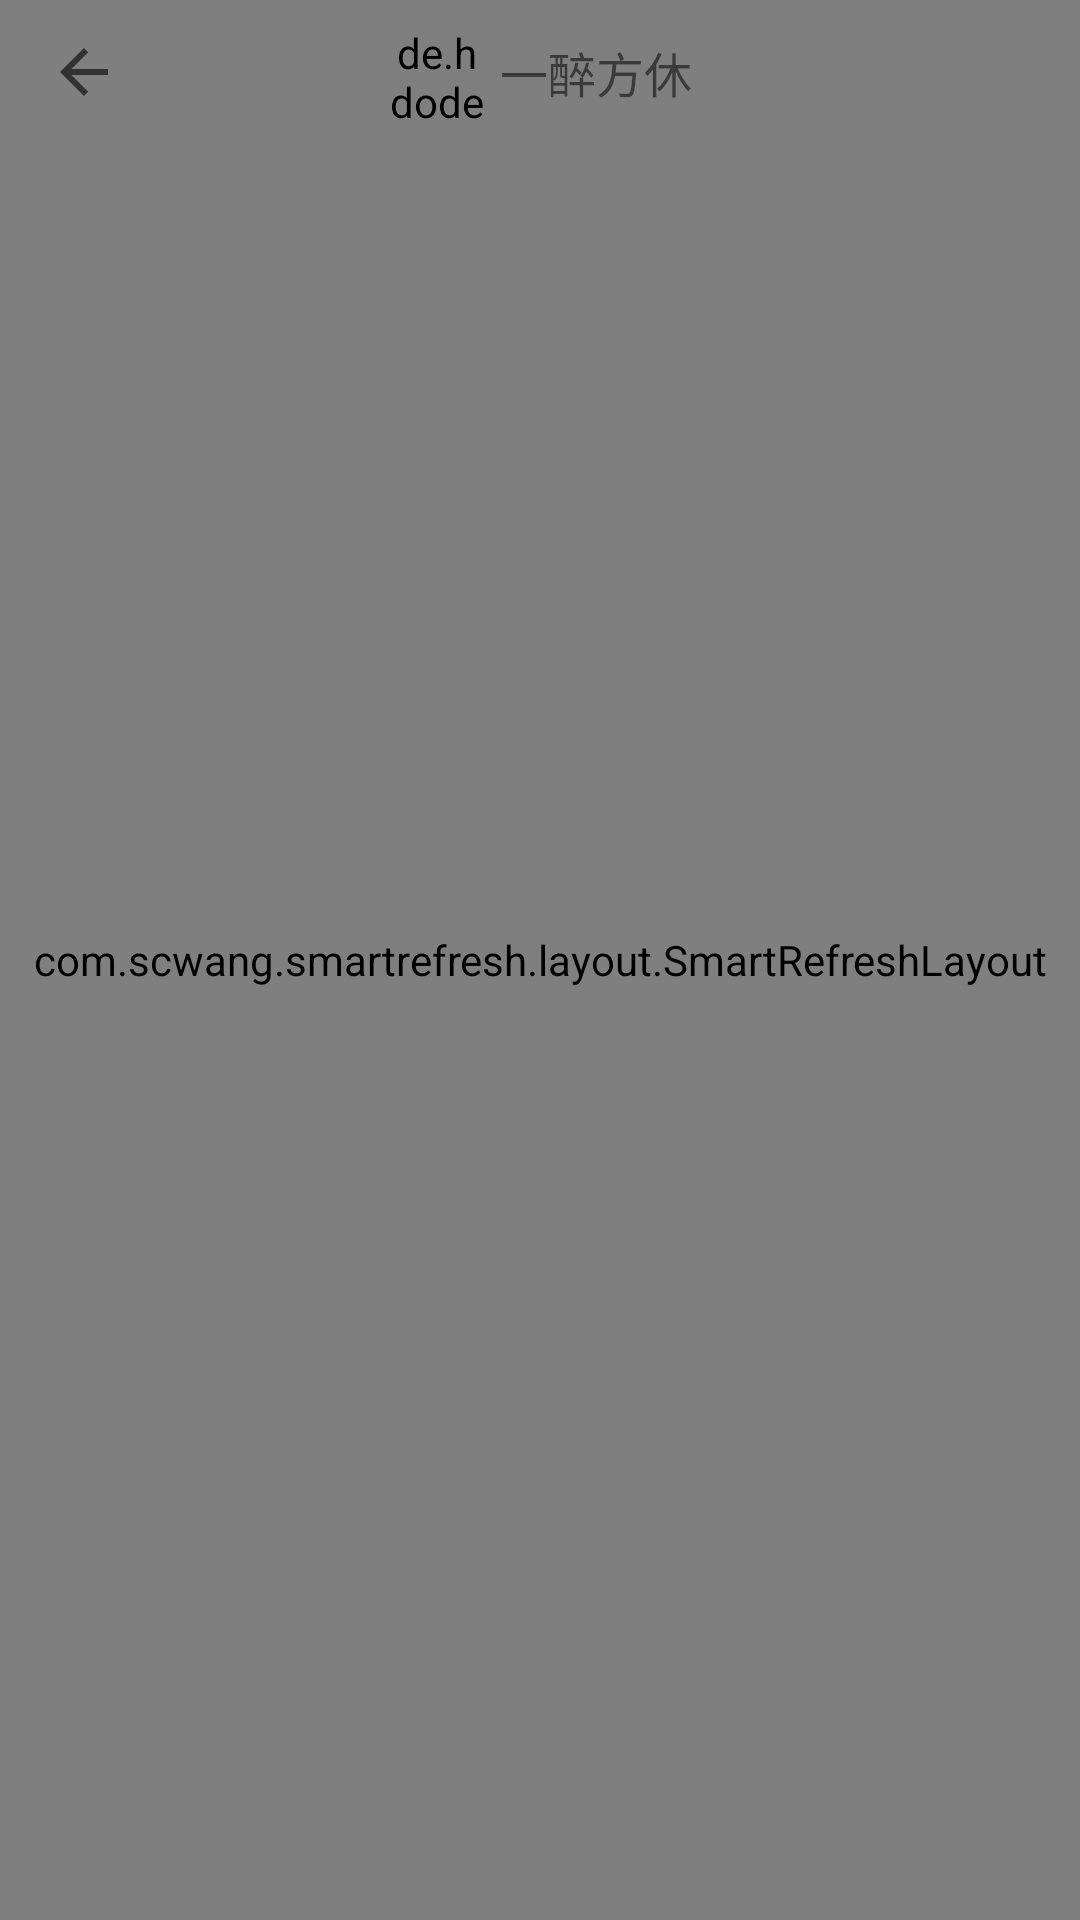

The Android layout XML behind this screen, and the referenced resources:
<!-- AndroidManifest.xml: application theme AppTheme -->
<!-- res/layout/activity_weibo_practice.xml -->
<?xml version="1.0" encoding="utf-8"?>
<FrameLayout xmlns:android="http://schemas.android.com/apk/res/android"
    xmlns:app="http://schemas.android.com/apk/res-auto"
    xmlns:tools="http://schemas.android.com/tools"
    android:layout_width="match_parent"
    android:layout_height="match_parent"
    tools:context="com.item.demo.activity.refresh.WeiboPracticeActivity">

    <ImageView
        android:id="@+id/parallax"
        android:layout_width="match_parent"
        android:layout_height="670dp"
        android:layout_marginTop="-300dp"
        android:contentDescription="@string/app_name"
        android:scaleType="centerCrop"
        android:src="@drawable/ic_home_weibo" />

    <com.scwang.smartrefresh.layout.SmartRefreshLayout
        android:layout_width="match_parent"
        android:id="@+id/refreshLayout"
        android:layout_height="match_parent"
        app:srlEnablePreviewInEditMode="false">

        <com.scwang.smartrefresh.layout.header.ClassicsHeader
            android:layout_width="match_parent"
            android:layout_height="wrap_content"
            app:srlAccentColor="@color/white" />

        <android.support.v4.widget.NestedScrollView
            android:id="@+id/scrollView"
            android:layout_width="match_parent"
            android:layout_height="match_parent">

            <LinearLayout
                android:layout_width="match_parent"
                android:layout_height="wrap_content"
                android:orientation="vertical">

                <View
                    android:layout_width="match_parent"
                    android:layout_height="300dp"
                    android:layout_marginTop="200dp"
                    android:background="@color/colorAccent" />

                <View
                    android:layout_width="match_parent"
                    android:layout_height="300dp"
                    android:background="@color/colorPrimary" />

                <View
                    android:layout_width="match_parent"
                    android:layout_height="500dp"
                    android:background="@color/colorPrimaryDark" />
            </LinearLayout>
        </android.support.v4.widget.NestedScrollView>
    </com.scwang.smartrefresh.layout.SmartRefreshLayout>


    <android.support.v7.widget.Toolbar
        android:id="@+id/toolbar"
        android:layout_width="match_parent"
        android:layout_height="48dp"
        android:layout_marginBottom="0dp"
        android:background="@android:color/transparent"
        app:navigationIcon="?attr/homeAsUpIndicator">

        <android.support.v7.widget.ButtonBarLayout
            android:id="@+id/buttonBarLayout"
            android:layout_width="wrap_content"
            android:layout_height="wrap_content"
            android:layout_gravity="center">

            <de.hdodenhof.circleimageview.CircleImageView
                android:layout_width="32dp"
                android:layout_height="32dp"
                android:layout_marginEnd="5dp"
                android:src="@drawable/animation_img1"
                app:civ_border_color="@color/white"
                app:civ_border_overlay="true"
                app:civ_border_width="0.5dp" />

            <TextView
                android:layout_width="wrap_content"
                android:layout_height="wrap_content"
                android:layout_gravity="center"
                android:text="一醉方休"
                android:textSize="16sp" />
        </android.support.v7.widget.ButtonBarLayout>
    </android.support.v7.widget.Toolbar>
</FrameLayout>
<!-- resources referenced by this layout -->
<resources>
  <color name="colorAccent">#FF4081</color>
  <color name="colorPrimary">#33aaff</color>
  <color name="colorPrimaryDark">#303F9F</color>
  <color name="white">#ffffff</color>
  <string name="app_name">MyDemo</string>
  <style name="AppTheme" parent="Theme.AppCompat.Light.NoActionBar">
          
          <item name="colorPrimary">@color/colorPrimary</item>
          <item name="colorPrimaryDark">@color/colorPrimaryDark</item>
          <item name="colorAccent">@color/colorAccent</item>
          <item name="android:actionBarStyle">@style/actionbar_def_style</item>
          <item name="android:textColorPrimary">@android:color/white</item>
          <item name="android:windowIsTranslucent">true</item>
      </style>
  <style name="actionbar_def_style" parent="Theme.AppCompat.Light.DarkActionBar">
          
          <item name="android:background">@drawable/actionbar_bottom_bg</item>
          
          <item name="android:displayOptions">useLogo</item>
          <item name="android:fitsSystemWindows">true</item>
  
      </style>
  <!-- drawable actionbar_bottom_bg (drawable) -->
  <?xml version="1.0" encoding="utf-8"?>
  <layer-list xmlns:android = "http://schemas.android.com/apk/res/android" >
  
      
      <item>
          <color android:color="@color/spinner_bg" />
      </item>
      
      <item android:bottom="2px" android:drawable="@color/spinner_bg" />
  </layer-list >
  <color name="spinner_bg">#333244</color>
</resources>
